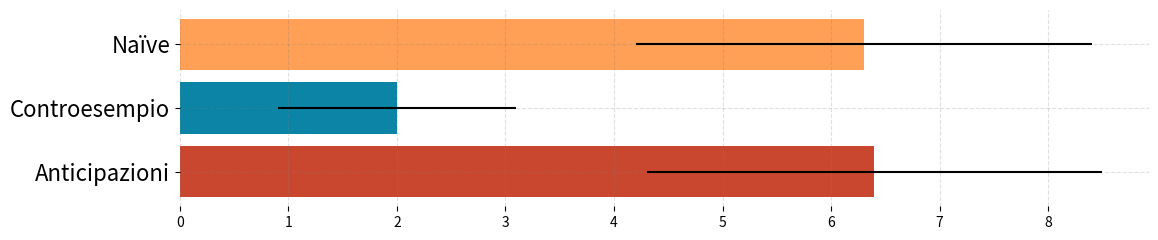

Write Python code to recreate this figure.
#!/bin/env python
import matplotlib.pyplot as plt
import pandas as pd
import numpy as np
import scipy as sp

tests = [ 'Naïve', 'Controesempio', 'Anticipazioni']
times = [ 6.3, 2.0, 6.4 ]
#times = [ 173.7, 176.8, 180.2 ]
error = [ 2.1, 1.1, 2.1 ]
#error = [ 11.5, 12.4, 13.9 ]
colors = [ '#FFA056', '#0B84A5', '#CA472F' ]


plt.figure(figsize=(11.69, 2.5), dpi=300)
plt.barh(tests, times, xerr=error, align='center', color=colors)
plt.grid(True, linestyle='--', which='major', color='gray', alpha=.25)
plt.box(False)
plt.yticks(tests, fontsize=16)
plt.gca().invert_yaxis()
plt.tight_layout()
plt.savefig('./bench-sample-p1.png')